Run: headless pygame with SDL's dummy video driver; simulated clock (each Clock.tick advances the game by its frame time, no real sleeping); random seed 0; keys injected as events and as key.get_pressed() state; mouse plan: one left click at the window centre at the start of phase 2, then a move to the lower-right quarter at the start of phase 3; restart key RETURN tapped at the start of phases 3 and 4.
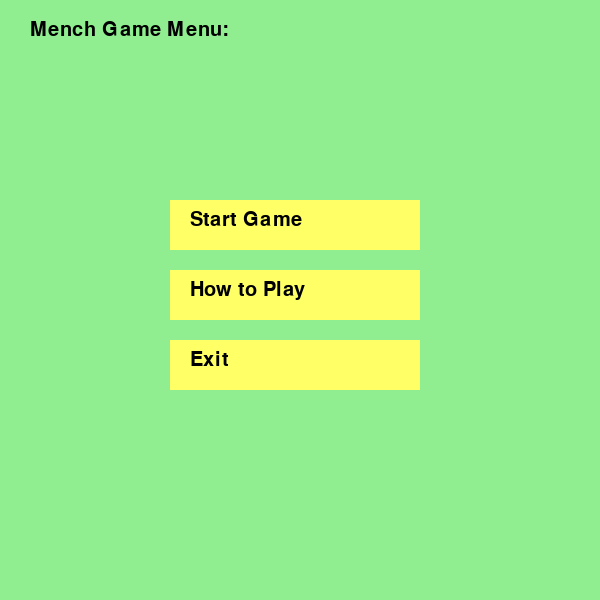
Frame 1 of 4 · flips 1–60 · no input
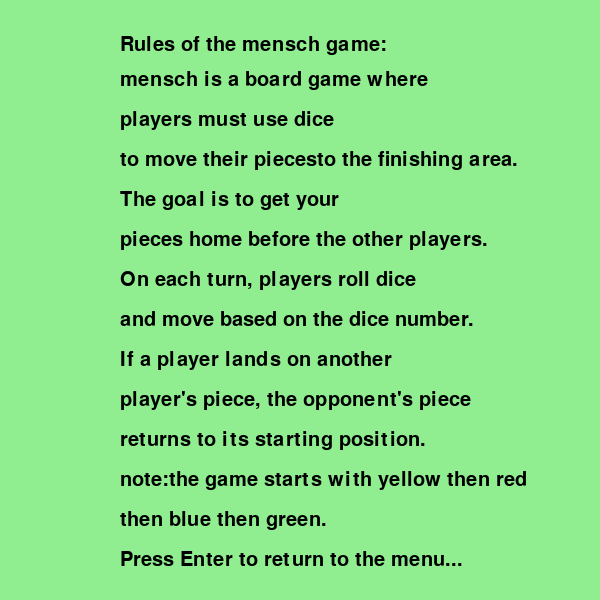
Frame 2 of 4 · flips 61–180 · clicked the window centre · tapped SPACE, RETURN · held RIGHT (→), D
Frame 3 of 4 · flips 181–300 · moved the mouse to the lower-right quarter · tapped RETURN · held DOWN (↓), S · screen unchanged from frame 2, image omitted
Frame 4 of 4 · flips 301–420 · tapped RETURN · held LEFT (←), A, UP (↑), W · screen unchanged from frame 3, image omitted

The pygame program that drew these frames:

import pygame  
import sys  
import os  


# Initialize Pygame  
pygame.init()  

# Screen settings  
WIDTH, HEIGHT = 600, 600  
screen = pygame.display.set_mode((WIDTH, HEIGHT))  
pygame.display.set_caption('Mensch Game Menu')  
font = pygame.font.SysFont("bold", 30)  

# Colors  
WHITE = (255, 255, 255)  
BLACK = (0, 0, 0)  
GREEN = (0, 255, 0)  
GREY = (200, 200, 200)
LIGHT_GREEN = (144, 238, 144)
LIGHT_YELLOW = (255, 255, 102)  

# Button class to create buttons  
class Button:  
    def __init__(self, text, x, y, width, height):  
        self.text = text  
        self.rect = pygame.Rect(x, y, width, height)  

    def draw(self, surface):  
        pygame.draw.rect(surface, LIGHT_YELLOW, self.rect)  
        draw_text(self.text, font, BLACK, surface, self.rect.x + 20, self.rect.y + 10)  

# Function to display text  
def draw_text(text, font, color, surface, x, y):  
    textobj = font.render(text, True, color)  
    textrect = textobj.get_rect()  
    textrect.topleft = (x, y)  
    surface.blit(textobj, textrect)  

# Function to start the game  
def start_game():  
    os.system('python menschfinal.py')  
    pygame.quit()  
    sys.exit()  

# Function to show rules  
def show_rules():  
    rules_screen = True  
    while rules_screen:  
        for event in pygame.event.get():  
            if event.type == pygame.QUIT:  
                rules_screen = False  

        screen.fill(LIGHT_GREEN)  
        draw_text("Rules of the mensch game:", font, BLACK, screen, 120, 35)  
        rules = [  
        "mensch is a board game where",
"players must use dice",  
"to move their pieces"
"to the finishing area.", 
"The goal is to get your",
"pieces home before the other players.", 
"On each turn, players roll dice", 
"and move based on the dice number.",  
"If a player lands on another",
"player's piece, the opponent's piece", 
"returns to its starting position.", 
"note:the game starts with yellow then red",
"then blue then green.", 
"Press Enter to return to the menu...",
        ]  
        for i, rule in enumerate(rules):  
            draw_text(rule, font, BLACK, screen, 120, 70 + i * 40)  

        pygame.display.flip()  
        keys = pygame.key.get_pressed()  
        if keys[pygame.K_RETURN]:  
            rules_screen = False  

# Main menu function  
def main_menu():  
    start_button = Button("Start Game", 170, 200, 250, 50)  
    rules_button = Button("How to Play", 170, 270, 250, 50)  
    exit_button = Button("Exit", 170, 340, 250, 50)  

    while True:  
        screen.fill(LIGHT_GREEN)  
        draw_text("Mench Game Menu:", font, BLACK, screen, 30, 20)  

        # Draw buttons  
        start_button.draw(screen)  
        rules_button.draw(screen)  
        exit_button.draw(screen)  

        pygame.display.flip()  

        for event in pygame.event.get():  
            if event.type == pygame.QUIT:  
                pygame.quit()  
                sys.exit()  
            if event.type == pygame.MOUSEBUTTONDOWN:  
                if start_button.rect.collidepoint(event.pos):  
                    start_game()  
                elif rules_button.rect.collidepoint(event.pos):  
                    show_rules()  
                elif exit_button.rect.collidepoint(event.pos):  
                    pygame.quit()  
                    sys.exit()  
            if event.type == pygame.KEYDOWN:  
                if event.key == pygame.K_1:  
                    start_game()  
                elif event.key == pygame.K_2:  
                    show_rules()  
                elif event.key == pygame.K_3:  
                    pygame.quit()  
                    sys.exit()  

 
main_menu()
